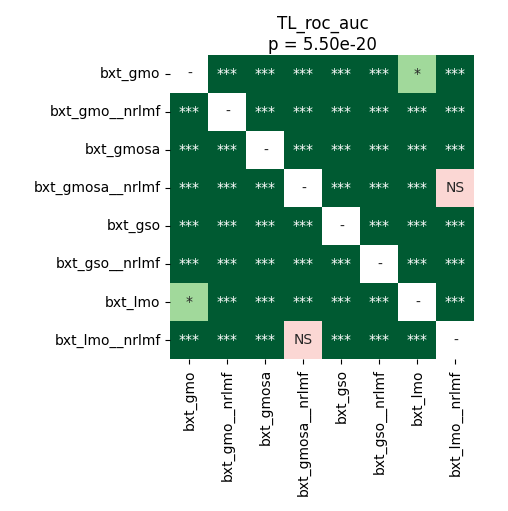

The data file committed next to this chart (first rows):
	bxt_gmo	bxt_gmo__nrlmf	bxt_gmosa	bxt_gmosa__nrlmf	bxt_gso	bxt_gso__nrlmf	bxt_lmo	bxt_lmo__nrlmf
bxt_gmo	1.0	7.120768229166667e-05	3.884055397727273e-05	3.884055397727273e-05	3.884055397727273e-05	3.884055397727273e-05	0.01139	3.884055397727273e-05
bxt_gmo__nrlmf	7.120768229166667e-05	1.0	3.884055397727273e-05	3.884055397727273e-05	3.884055397727273e-05	3.884055397727273e-05	7.120768229166667e-05	3.884055397727273e-05
bxt_gmosa	3.884055397727273e-05	3.884055397727273e-05	1.0	3.884055397727273e-05	3.884055397727273e-05	3.884055397727273e-05	3.884055397727273e-05	3.884055397727273e-05
bxt_gmosa__nrlmf	3.884055397727273e-05	3.884055397727273e-05	3.884055397727273e-05	1.0	3.884055397727273e-05	0.0008216	3.884055397727273e-05	0.5619
bxt_gso	3.884055397727273e-05	3.884055397727273e-05	3.884055397727273e-05	3.884055397727273e-05	1.0	3.884055397727273e-05	3.884055397727273e-05	3.884055397727273e-05
bxt_gso__nrlmf	3.884055397727273e-05	3.884055397727273e-05	3.884055397727273e-05	0.0008216	3.884055397727273e-05	1.0	3.884055397727273e-05	0.0003418
bxt_lmo	0.01139	7.120768229166667e-05	3.884055397727273e-05	3.884055397727273e-05	3.884055397727273e-05	3.884055397727273e-05	1.0	3.884055397727273e-05
bxt_lmo__nrlmf	3.884055397727273e-05	3.884055397727273e-05	3.884055397727273e-05	0.5619	3.884055397727273e-05	0.0003418	3.884055397727273e-05	1.0
